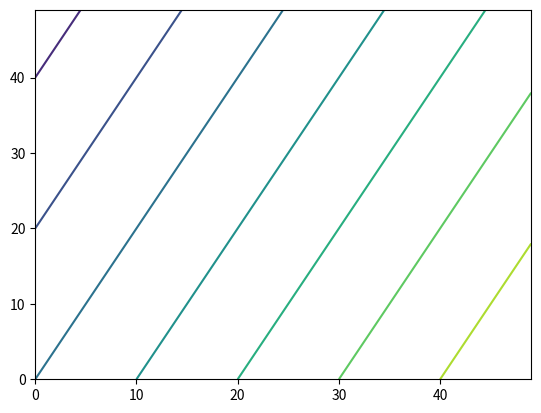

Reproduce this figure in Python.
from scipy.optimize import linprog
import numpy as np
import matplotlib.pyplot as plt
c = np.array([2, -1])
bounds = [[2,6],[3,5]]
res = linprog(c = c, bounds =bounds)
print(res.fun)
feature_x = np.arange(0, 50, 1)
feature_y = np.arange(0, 50, 1)
  
# Creating 2-D grid of features
[X, Y] = np.meshgrid(feature_x, feature_y)
  
fig, ax = plt.subplots(1, 1)
  
Z = 2*X -Y
  
# plots contour lines
ax.contour(X, Y, Z)
plt.show()

